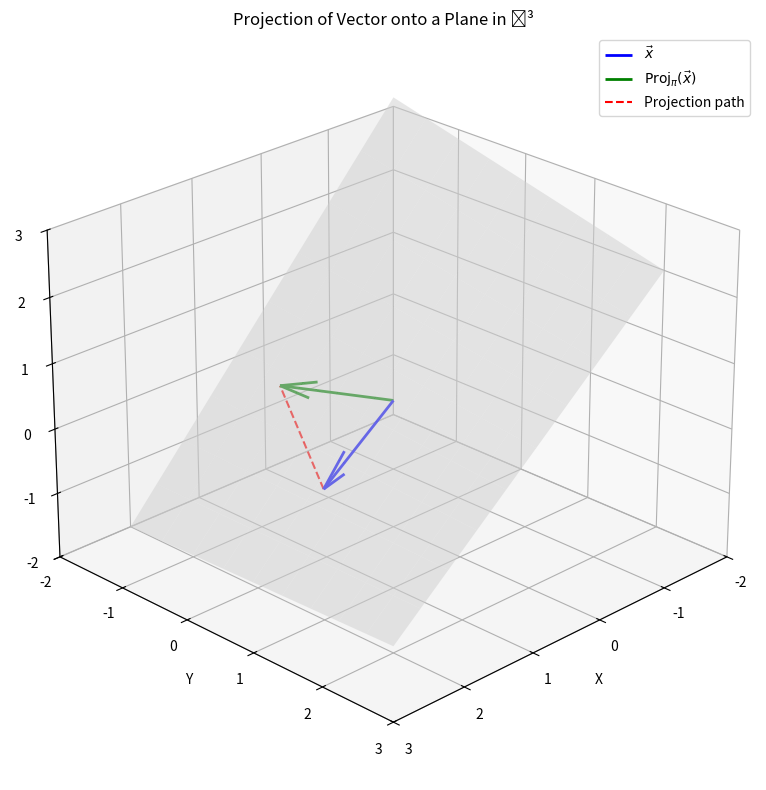

This chart was generated by the following Python code:
import numpy as np
import matplotlib.pyplot as plt
from mpl_toolkits.mplot3d import Axes3D

"""
This script offers a visualization for the exercise 2 - Projection matrix of chapter 1.
It also solves it.
"""

# Given values
n = np.array([1, 2, -1])  # normal vector of the plane
x = np.array([2, 1, 0])  # vector to project

# Compute the projection matrix onto the plane (demonstration in video)
n_norm_sq = np.dot(n, n)
# np.outer(n, n) is equivalent ot n.T @ n if n was defined as np.matrix
P = np.eye(3) - np.outer(n, n) / n_norm_sq
print(f"The projection matrix is {P}")

# Project x onto the plane
x_proj = P @ x
print(f"The projection value is {x_proj}")


# Define the projection line from x to x_proj
proj_line = np.vstack((x, x_proj))

## Plane definition to plot
grid_size = 2
xx, yy = np.meshgrid(np.linspace(-grid_size, grid_size, 10),
                     np.linspace(-grid_size, grid_size, 10))
# Solve for z in the plane equation: n·[x, y, z] = 0 -> z = -(n1*x + n2*y)/n3
zz = -(n[0] * xx + n[1] * yy) / n[2]

# Plotting
fig = plt.figure(figsize=(10, 8))
ax = fig.add_subplot(111, projection='3d')
ax.plot_surface(xx, yy, zz, alpha=0.5, color='lightgray', edgecolor='none')
# Plot original vector x from origin
ax.quiver(0, 0, 0, x[0], x[1], x[2], color='blue',
          label=r'$\vec{x}$', linewidth=2)

# Plot projection of x onto the plane
ax.quiver(0, 0, 0, x_proj[0], x_proj[1], x_proj[2], color='green',
          label=r'$\mathrm{Proj}_\pi(\vec{x})$', linewidth=2)

# Connect x to its projection with a dashed red line
ax.plot(proj_line[:, 0], proj_line[:, 1],
        proj_line[:, 2], 'r--', label='Projection path')

# Formatting
ax.set_xlim([-2, 3])
ax.set_ylim([-2, 3])
ax.set_zlim([-2, 3])
ax.set_xlabel('X')
ax.set_ylabel('Y')
ax.set_zlabel('Z')
ax.set_title('Projection of Vector onto a Plane in ℝ³')
ax.legend()
ax.view_init(elev=25, azim=45)
plt.tight_layout()
plt.show()
